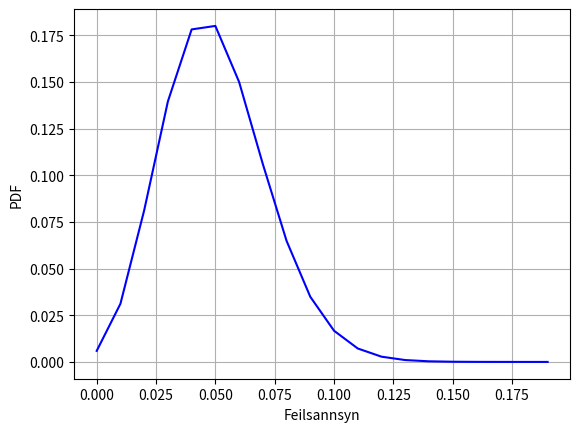

This chart was generated by the following Python code:
import numpy as np
import matplotlib.pyplot as plt

from scipy.stats import binom

# Define the data
n = 100
m = int(n/5)
x0 = list(range(m))
y = binom.pmf(x0,n,0.05)
x = np.array(x0)/n

# Create the plot
plt.plot(x, y, color='blue', label='$f(x)$')

# Fill the area under the curve
# y2 defaults to 0 if not specified, filling down to the x-axis
# plt.fill_between(x, y, color='lightblue', alpha=0.5) 

# Add labels and title
plt.xlabel('Feilsannsyn')
plt.ylabel('PDF')
# plt.title('Area Under a Curve')
# plt.legend()
plt.grid(True)
plt.savefig( "hyp1.svg" )
